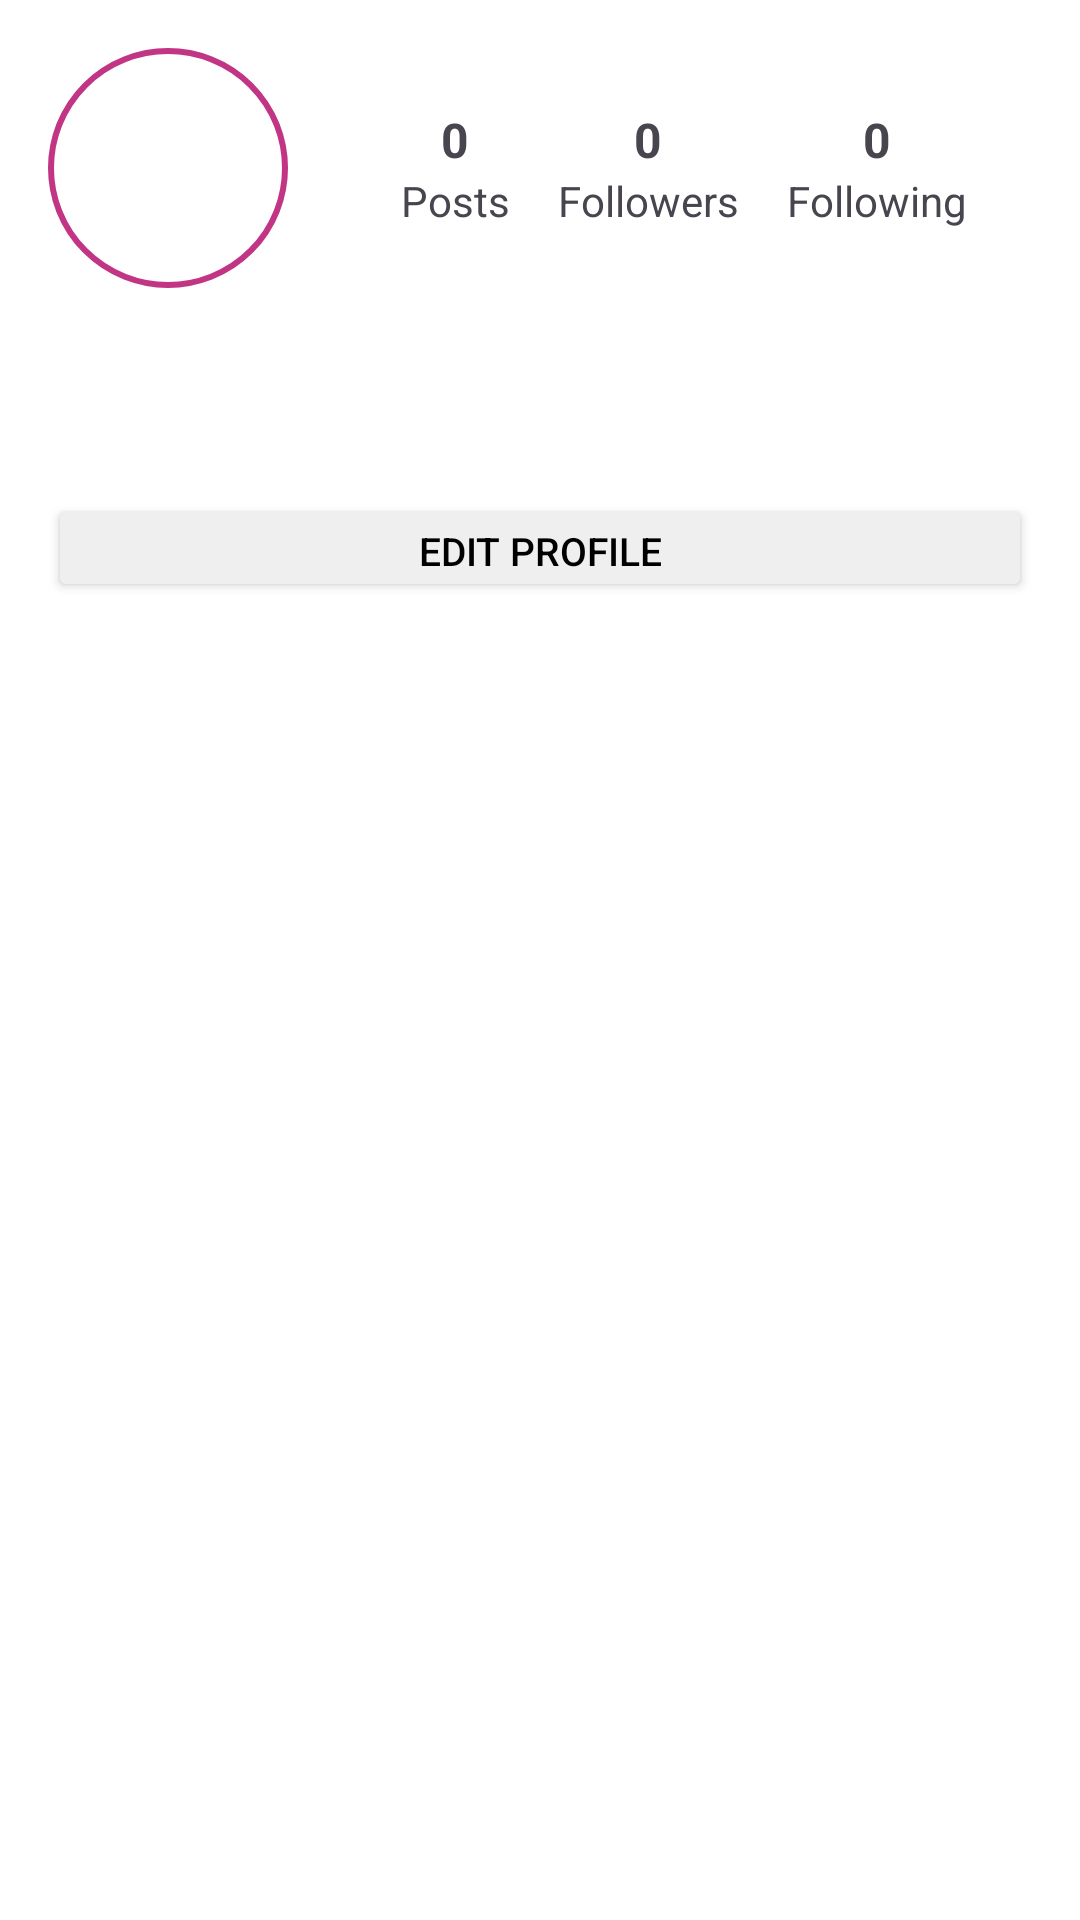

Produce the Android XML layout that renders to this screen, including the resource entries it uses.
<!-- AndroidManifest.xml: application theme Theme.Inst -->
<!-- res/layout/activity_profile.xml -->
<?xml version="1.0" encoding="utf-8"?>
<ScrollView xmlns:android="http://schemas.android.com/apk/res/android"
    android:layout_width="match_parent"
    android:layout_height="match_parent"
    android:background="#FFFFFF">

    <LinearLayout
        android:layout_width="match_parent"
        android:layout_height="wrap_content"
        android:orientation="vertical">

        
        <LinearLayout
            android:layout_width="match_parent"
            android:layout_height="wrap_content"
            android:orientation="horizontal"
            android:padding="16dp"
            android:gravity="center_vertical">

            
            <ImageView
                android:id="@+id/ivAvatar"
                android:layout_width="80dp"
                android:layout_height="80dp"
                android:src="@mipmap/ic_launcher_round"
                android:scaleType="centerCrop"
                android:background="@drawable/circle_border"
                android:padding="2dp"/>

            
            <LinearLayout
                android:layout_width="0dp"
                android:layout_height="wrap_content"
                android:layout_weight="1"
                android:orientation="horizontal"
                android:gravity="center"
                android:layout_marginStart="16dp">

                <LinearLayout
                    android:layout_width="wrap_content"
                    android:layout_height="wrap_content"
                    android:orientation="vertical"
                    android:gravity="center"
                    android:layout_marginEnd="16dp">
                    <TextView
                        android:id="@+id/tvPostsCount"
                        android:layout_width="wrap_content"
                        android:layout_height="wrap_content"
                        android:text="0"
                        android:textStyle="bold"
                        android:textSize="16sp"/>
                    <TextView
                        android:layout_width="wrap_content"
                        android:layout_height="wrap_content"
                        android:text="Posts"/>
                </LinearLayout>

                <LinearLayout
                    android:layout_width="wrap_content"
                    android:layout_height="wrap_content"
                    android:orientation="vertical"
                    android:gravity="center"
                    android:layout_marginEnd="16dp">
                    <TextView
                        android:id="@+id/tvFollowersCount"
                        android:layout_width="wrap_content"
                        android:layout_height="wrap_content"
                        android:text="0"
                        android:textStyle="bold"
                        android:textSize="16sp"/>
                    <TextView
                        android:layout_width="wrap_content"
                        android:layout_height="wrap_content"
                        android:text="Followers"/>
                </LinearLayout>

                <LinearLayout
                    android:layout_width="wrap_content"
                    android:layout_height="wrap_content"
                    android:orientation="vertical"
                    android:gravity="center">
                    <TextView
                        android:id="@+id/tvFollowingCount"
                        android:layout_width="wrap_content"
                        android:layout_height="wrap_content"
                        android:text="0"
                        android:textStyle="bold"
                        android:textSize="16sp"/>
                    <TextView
                        android:layout_width="wrap_content"
                        android:layout_height="wrap_content"
                        android:text="Following"/>
                </LinearLayout>

            </LinearLayout>
        </LinearLayout>

        
        <TextView
            android:id="@+id/tvUsername"
            android:layout_width="wrap_content"
            android:layout_height="wrap_content"
            android:textStyle="bold"
            android:textSize="14sp"
            android:paddingStart="16dp"
            android:paddingBottom="4dp"/>

        
        <TextView
            android:id="@+id/tvBio"
            android:layout_width="wrap_content"
            android:layout_height="wrap_content"
            android:paddingStart="16dp"
            android:paddingBottom="12dp"
            android:textSize="13sp"/>

        
        <Button
            android:id="@+id/btnEditProfile"
            android:layout_width="match_parent"
            android:layout_height="36dp"
            android:layout_marginStart="16dp"
            android:layout_marginEnd="16dp"
            android:layout_marginBottom="12dp"
            android:text="Edit Profile"
            android:textSize="13sp"
            android:backgroundTint="#EFEFEF"
            android:textColor="#000000"/>

    </LinearLayout>
</ScrollView>
<!-- resources referenced by this layout -->
<resources>
  <!-- drawable circle_border (drawable) -->
  <?xml version="1.0" encoding="utf-8"?>
  <shape xmlns:android="http://schemas.android.com/apk/res/android"
      android:shape="oval">
      <stroke
          android:width="2dp"
          android:color="#C13584"/>
      <solid android:color="#FFFFFF"/>
  </shape>
  <style name="Theme.Inst" parent="Base.Theme.Inst" />
  <style name="Base.Theme.Inst" parent="Theme.Material3.DayNight.NoActionBar">
          
          
      </style>
</resources>
